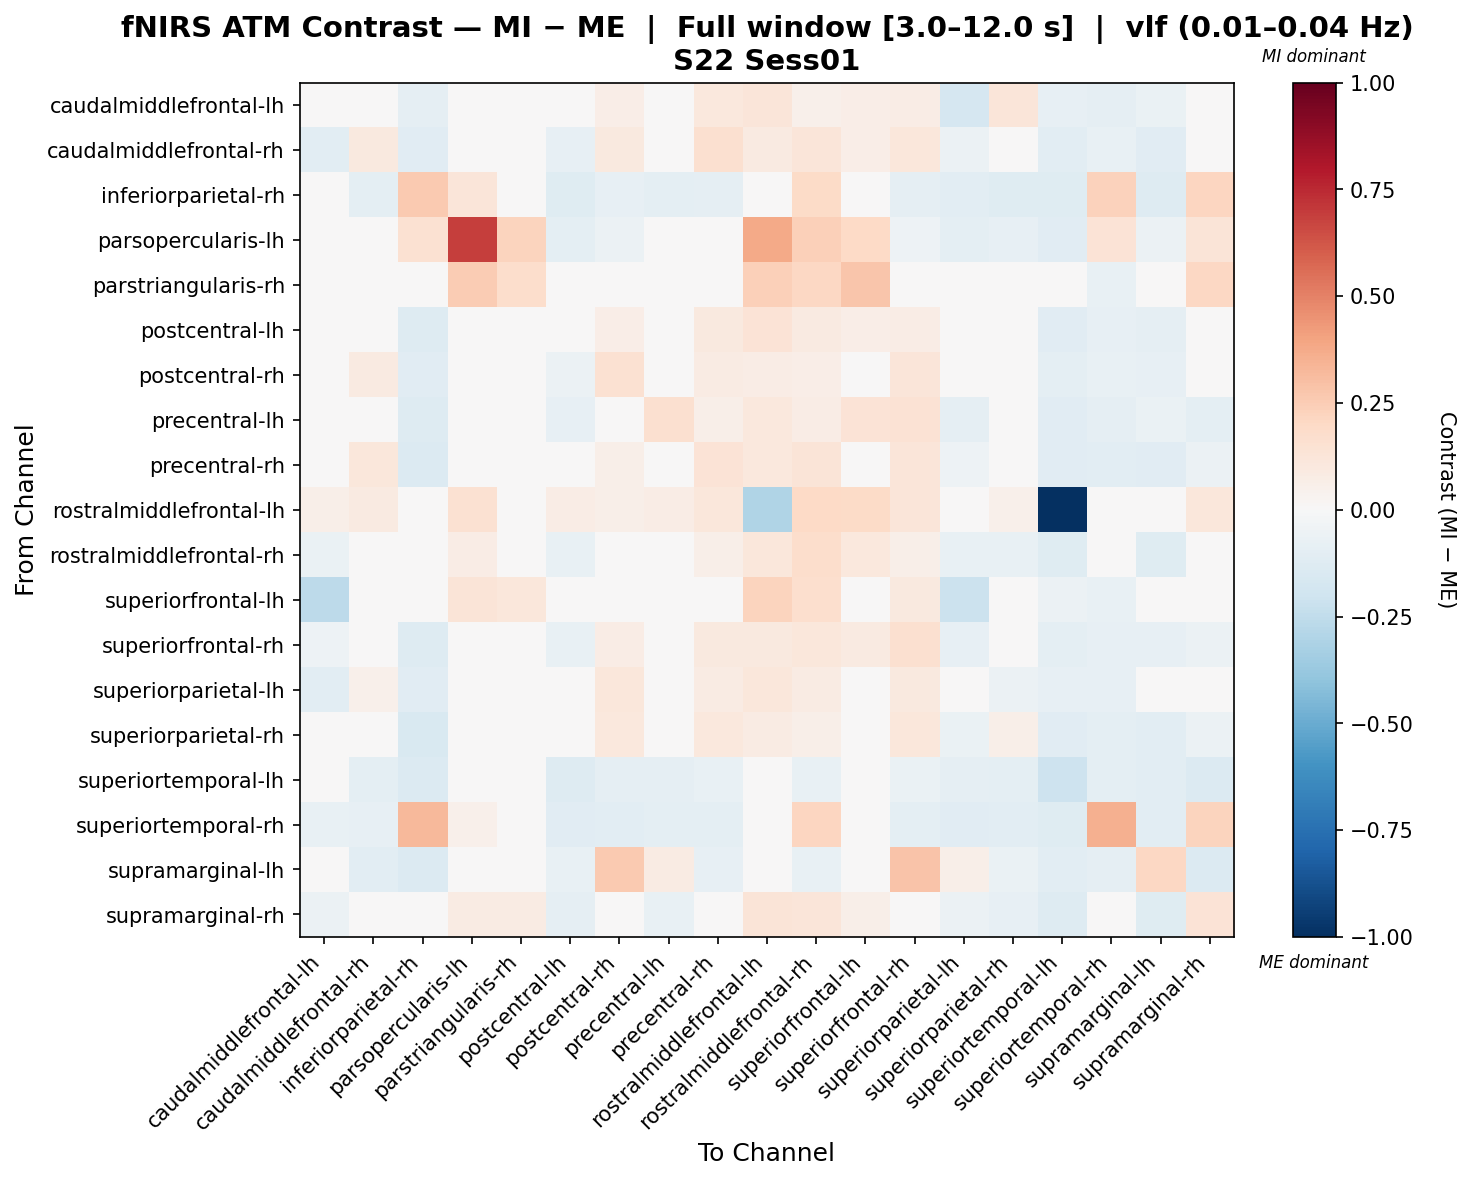

Values plotted in this chart, from the file beside it:
, caudalmiddlefrontal-lh, caudalmiddlefrontal-rh, inferiorparietal-rh, parsopercularis-lh, parstriangularis-rh, postcentral-lh, postcentral-rh, precentral-lh, precentral-rh, rostralmiddlefrontal-lh, rostralmiddlefrontal-rh, superiorfrontal-lh, superiorfrontal-rh, superiorparietal-lh, superiorparietal-rh, superiortemporal-lh, superiortemporal-rh, supramarginal-lh, supramarginal-rh
caudalmiddlefrontal-lh, -0.04826, -0.0234, -0.08685, 0.0, 0.01355, -0.02884, 0.06556, 0.00928, 0.1087, 0.1242, 0.05466, 0.06797, 0.07655, -0.1696, 0.1173, -0.07888, -0.08996, -0.06425, -0.04759
caudalmiddlefrontal-rh, -0.1066, 0.09598, -0.116, 0.0, 0.00151, -0.08063, 0.09599, -0.04134, 0.1604, 0.09321, 0.1235, 0.06281, 0.1157, -0.06121, -0.01607, -0.1076, -0.07396, -0.1125, -0.03321
inferiorparietal-rh, -0.0483, -0.09427, 0.2646, 0.1188, 0.00661, -0.1213, -0.07958, -0.09603, -0.08814, 0.01718, 0.1877, 0.04904, -0.09186, -0.1026, -0.1184, -0.1213, 0.2338, -0.1275, 0.2115
parsopercularis-lh, 0.008446, 0.008446, 0.1516, 0.6947, 0.2239, -0.09998, -0.05535, -0.0348, -0.04325, 0.3802, 0.2402, 0.2, -0.05295, -0.09998, -0.08548, -0.1108, 0.1341, -0.05661, 0.1264
parstriangularis-rh, 0.02489, 0.02489, -0.0216, 0.2529, 0.1751, 0.02489, 0.005927, 0.02489, 0.02489, 0.2351, 0.2088, 0.2778, 0.03639, 0.02489, 0.02489, 0.02489, -0.07113, 0.02489, 0.2055
postcentral-lh, -0.02939, 0.0172, -0.1305, -0.02348, 0.01415, -0.005693, 0.06493, -0.03496, 0.09512, 0.1383, 0.08949, 0.0641, 0.07525, -0.02147, 0.004908, -0.1166, -0.08434, -0.09223, -0.02476
postcentral-rh, -0.04809, 0.08808, -0.1114, -0.01156, 0.01014, -0.06096, 0.1553, -0.04137, 0.08502, 0.07298, 0.06441, 0.01457, 0.1216, -0.03983, -0.01743, -0.1011, -0.07765, -0.07952, -0.0231
precentral-lh, -0.01937, -0.03391, -0.1318, -0.003887, 0.004189, -0.08093, 0.04151, 0.1615, 0.0566, 0.1073, 0.07745, 0.1346, 0.1475, -0.08949, -0.004057, -0.1137, -0.09346, -0.06492, -0.09503
precentral-rh, -0.02713, 0.1104, -0.1345, -0.007705, 0.001167, -0.03988, 0.06208, -0.02749, 0.1329, 0.1075, 0.1324, 0.02787, 0.1235, -0.05206, -0.0224, -0.1155, -0.1019, -0.1099, -0.0593
rostralmiddlefrontal-lh, 0.05864, 0.08769, -0.04621, 0.1531, 0.04035, 0.07628, 0.05739, 0.07265, 0.1115, -0.3014, 0.1992, 0.191, 0.1248, 0.04311, 0.05345, -1.0, -0.04725, 0.01599, 0.1096
rostralmiddlefrontal-rh, -0.06334, 0.00305, -0.04887, 0.07196, 0.03997, -0.07742, -0.01886, -0.03159, 0.05758, 0.1159, 0.1719, 0.1036, 0.05842, -0.07535, -0.07206, -0.1232, -0.0127, -0.1184, 0.01942
superiorfrontal-lh, -0.2641, 0.0238, -0.04986, 0.1305, 0.1153, -0.01832, -0.02924, 0.03401, 0.006239, 0.2219, 0.1661, -0.03307, 0.09634, -0.2174, -0.006913, -0.06022, -0.07588, -0.04443, 0.00527
superiorfrontal-rh, -0.05443, 0.04772, -0.1256, -0.0133, 0.01327, -0.07591, 0.0722, 0.003685, 0.09953, 0.09979, 0.1113, 0.08841, 0.1582, -0.08278, -0.02204, -0.0954, -0.08557, -0.08386, -0.05529
superiorparietal-lh, -0.1072, 0.05396, -0.1162, -0.02381, 0.01557, -0.01896, 0.1105, -0.04566, 0.08322, 0.1116, 0.08472, -0.03575, 0.09726, 0.02922, -0.06139, -0.08446, -0.0811, -0.04105, 0.02958
superiorparietal-rh, 0.02175, 0.03951, -0.1514, -0.0183, 0.001993, -0.03357, 0.1053, 0.0126, 0.1082, 0.0851, 0.05696, 0.0385, 0.1136, -0.06716, 0.0621, -0.1146, -0.09685, -0.1053, -0.05836
superiortemporal-lh, -0.04683, -0.09588, -0.1348, -0.02535, 0.01063, -0.1311, -0.08872, -0.08667, -0.07679, 0.01982, -0.07122, -0.005904, -0.06669, -0.08888, -0.09877, -0.2042, -0.09628, -0.1077, -0.1335
superiortemporal-rh, -0.0717, -0.08355, 0.3244, 0.05217, -0.03949, -0.1102, -0.1025, -0.0938, -0.09401, -0.01736, 0.2117, -0.01257, -0.09749, -0.1102, -0.1048, -0.1224, 0.3539, -0.1064, 0.2244
supramarginal-lh, -0.03855, -0.1092, -0.1403, -0.02248, 0.012, -0.0781, 0.2636, 0.07957, -0.08167, 0.03264, -0.07331, 0.005111, 0.2818, 0.05838, -0.06342, -0.1059, -0.09075, 0.2067, -0.1362
supramarginal-rh, -0.05576, -0.02313, 0.01705, 0.07946, 0.07913, -0.08928, 0.01031, -0.07726, -0.006157, 0.1282, 0.1172, 0.05676, -0.01388, -0.05473, -0.08172, -0.1281, 0.02617, -0.1246, 0.1403
